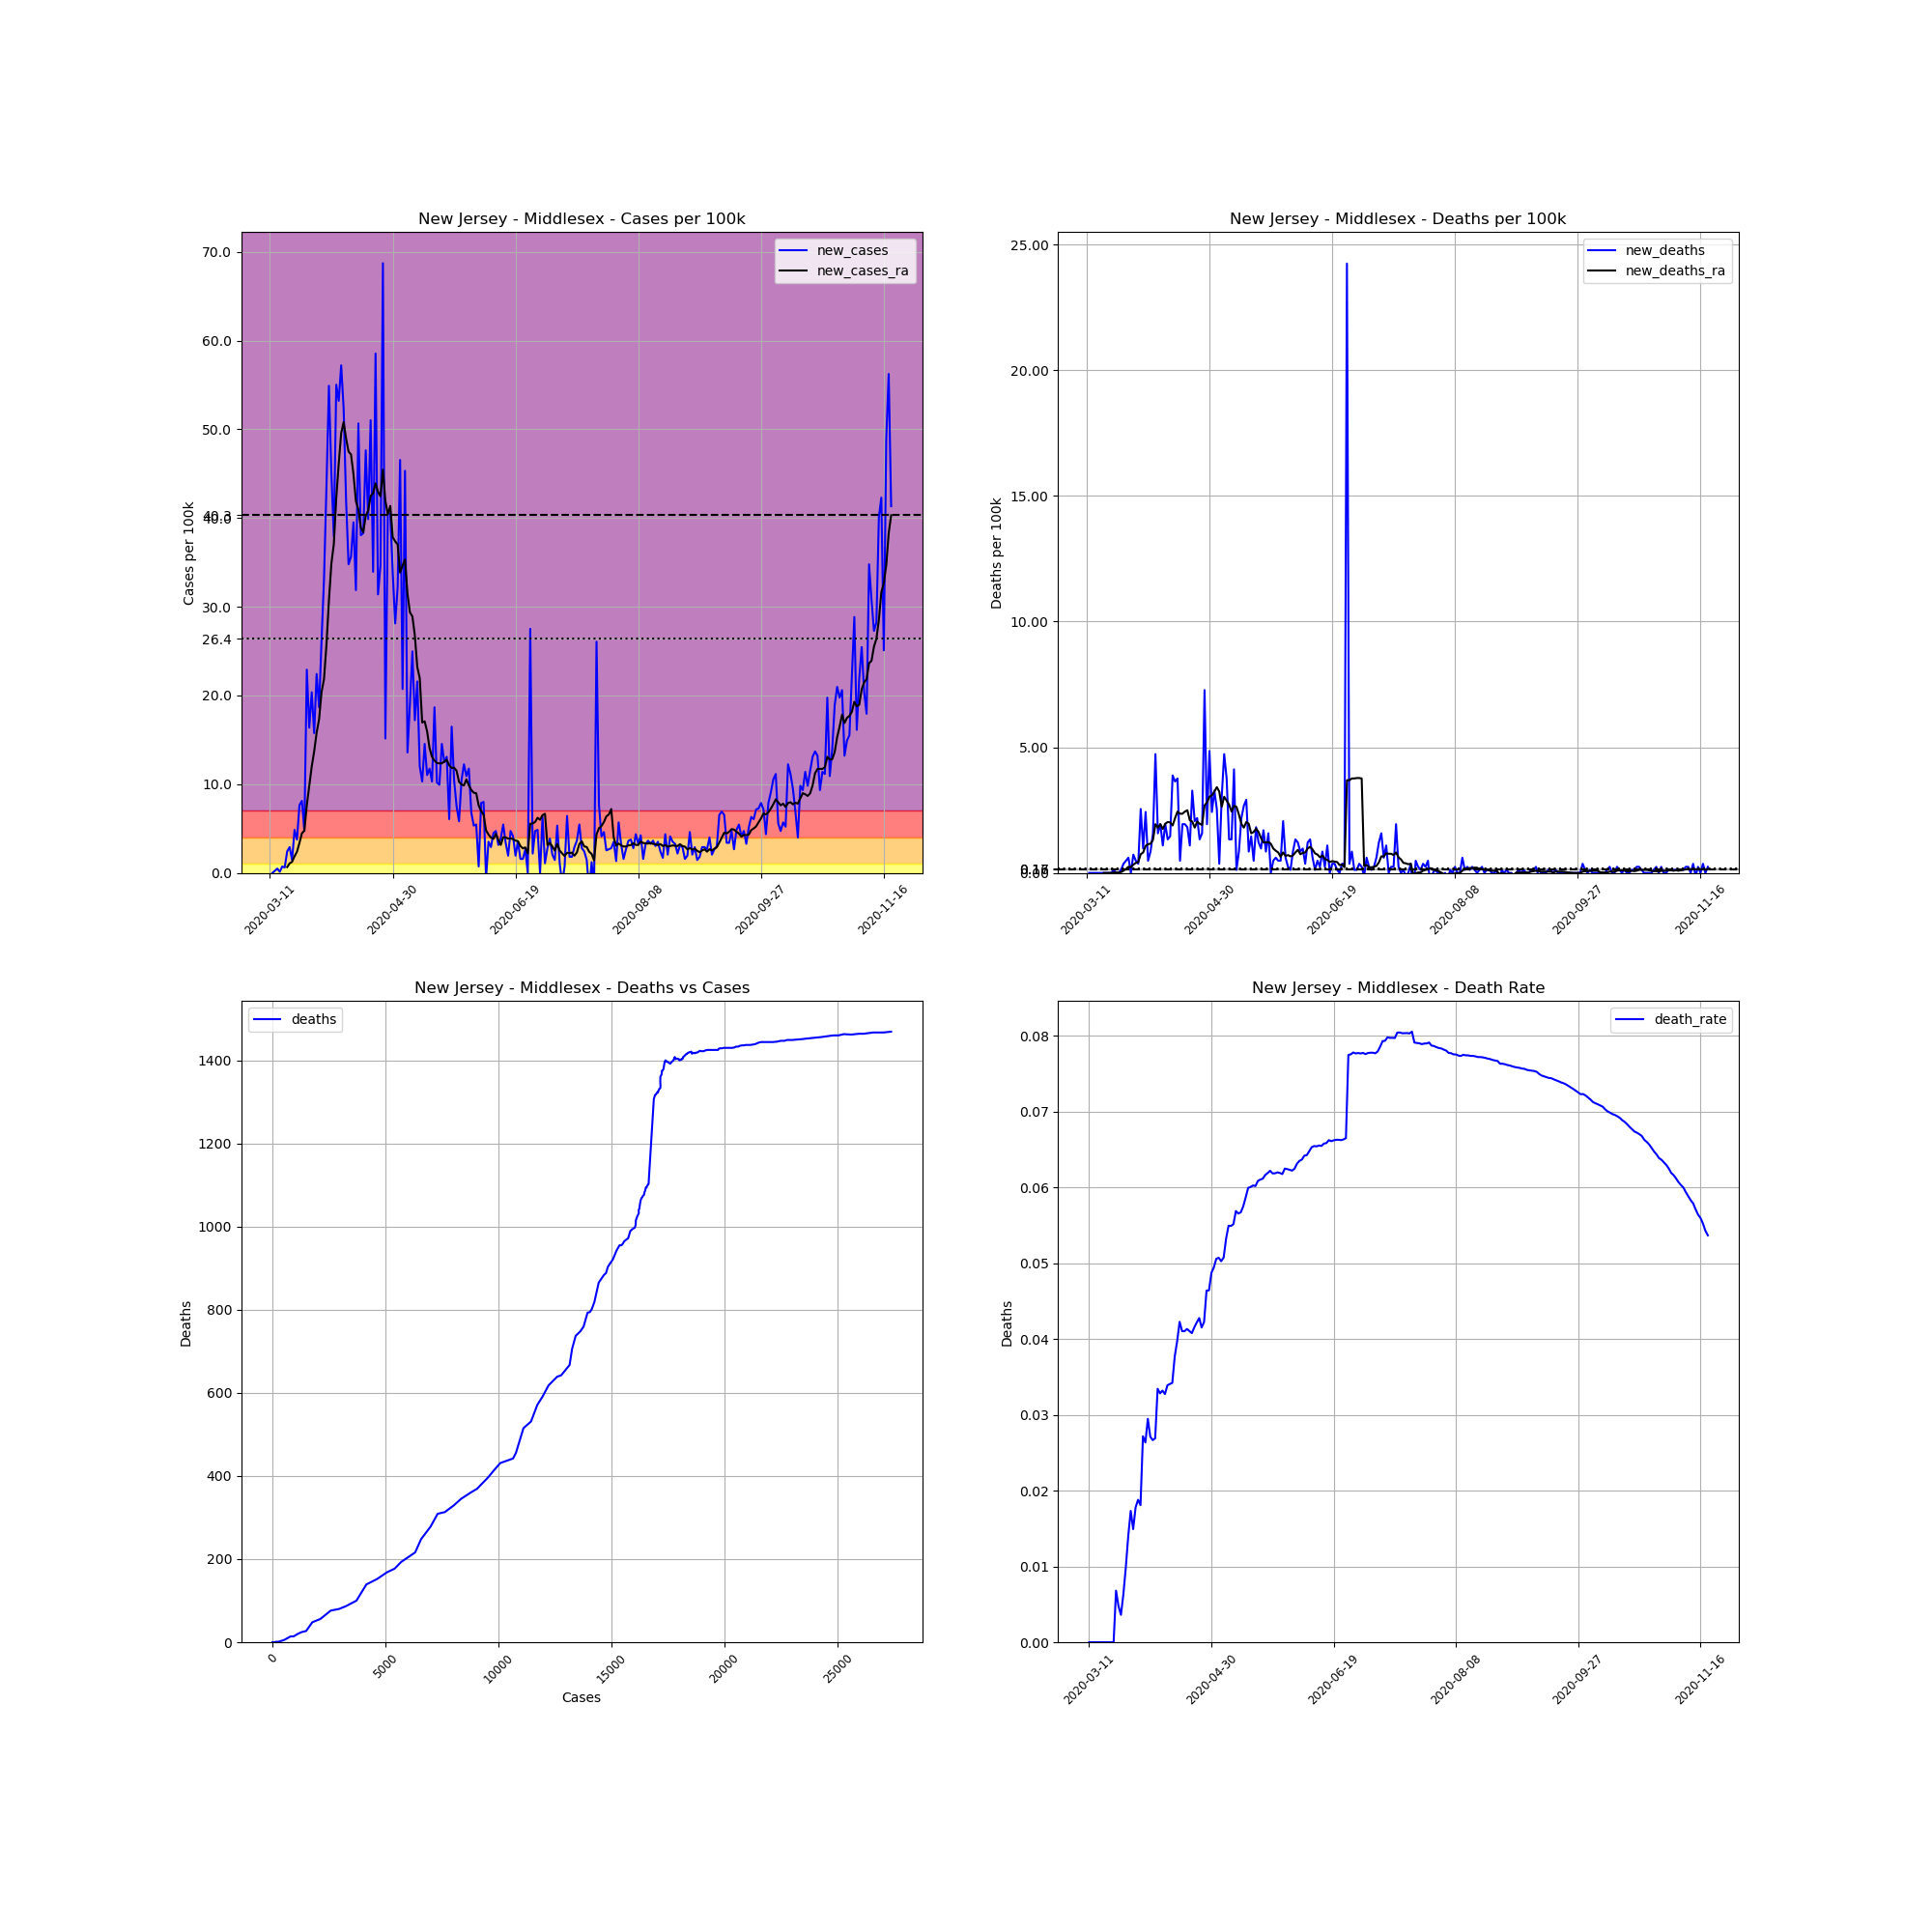

The table this chart was drawn from, first rows:
, date, county, state, fips, cases, deaths, COUNTY, STNAME, CTYNAME, POPESTIMATE2019, cases_per_100k, deaths_per_100k, death_rate, new_cases, new_deaths, new_cases_ra, new_deaths_ra
46860, 2020-03-11, Middlesex, New Jersey, 34023, 2, 0, 23, New Jersey, Middlesex, 825062, 0.2424, 0.0, 0.0, , , , 
46861, 2020-03-12, Middlesex, New Jersey, 34023, 2, 0, 23, New Jersey, Middlesex, 825062, 0.2424, 0.0, 0.0, 0.0, 0.0, , 
46862, 2020-03-13, Middlesex, New Jersey, 34023, 4, 0, 23, New Jersey, Middlesex, 825062, 0.4848, 0.0, 0.0, 0.2424, 0.0, , 
46863, 2020-03-14, Middlesex, New Jersey, 34023, 8, 0, 23, New Jersey, Middlesex, 825062, 0.9696, 0.0, 0.0, 0.4848, 0.0, , 
46864, 2020-03-15, Middlesex, New Jersey, 34023, 9, 0, 23, New Jersey, Middlesex, 825062, 1.091, 0.0, 0.0, 0.1212, 0.0, , 
46865, 2020-03-16, Middlesex, New Jersey, 34023, 15, 0, 23, New Jersey, Middlesex, 825062, 1.818, 0.0, 0.0, 0.7272, 0.0, , 
46866, 2020-03-17, Middlesex, New Jersey, 34023, 20, 0, 23, New Jersey, Middlesex, 825062, 2.424, 0.0, 0.0, 0.606, 0.0, , 
46867, 2020-03-18, Middlesex, New Jersey, 34023, 40, 0, 23, New Jersey, Middlesex, 825062, 4.848, 0.0, 0.0, 2.424, 0.0, 0.658, 0.0
46868, 2020-03-19, Middlesex, New Jersey, 34023, 64, 0, 23, New Jersey, Middlesex, 825062, 7.757, 0.0, 0.0, 2.909, 0.0, 1.074, 0.0
46869, 2020-03-20, Middlesex, New Jersey, 34023, 76, 0, 23, New Jersey, Middlesex, 825062, 9.211, 0.0, 0.0, 1.454, 0.0, 1.247, 0.0
46870, 2020-03-21, Middlesex, New Jersey, 34023, 116, 0, 23, New Jersey, Middlesex, 825062, 14.06, 0.0, 0.0, 4.848, 0.0, 1.87, 0.0
46871, 2020-03-22, Middlesex, New Jersey, 34023, 147, 1, 23, New Jersey, Middlesex, 825062, 17.82, 0.1212, 0.006803, 3.757, 0.1212, 2.389, 0.01731
46872, 2020-03-23, Middlesex, New Jersey, 34023, 210, 1, 23, New Jersey, Middlesex, 825062, 25.45, 0.1212, 0.004762, 7.636, 0.0, 3.376, 0.01731
46873, 2020-03-24, Middlesex, New Jersey, 34023, 277, 1, 23, New Jersey, Middlesex, 825062, 33.57, 0.1212, 0.00361, 8.121, 0.0, 4.45, 0.01731
46874, 2020-03-25, Middlesex, New Jersey, 34023, 316, 2, 23, New Jersey, Middlesex, 825062, 38.3, 0.2424, 0.006329, 4.727, 0.1212, 4.779, 0.03463
46875, 2020-03-26, Middlesex, New Jersey, 34023, 505, 5, 23, New Jersey, Middlesex, 825062, 61.21, 0.606, 0.009901, 22.91, 0.3636, 7.636, 0.08657
46876, 2020-03-27, Middlesex, New Jersey, 34023, 640, 9, 23, New Jersey, Middlesex, 825062, 77.57, 1.091, 0.01406, 16.36, 0.4848, 9.765, 0.1558
46877, 2020-03-28, Middlesex, New Jersey, 34023, 808, 14, 23, New Jersey, Middlesex, 825062, 97.93, 1.697, 0.01733, 20.36, 0.606, 11.98, 0.2424
46878, 2020-03-29, Middlesex, New Jersey, 34023, 938, 14, 23, New Jersey, Middlesex, 825062, 113.7, 1.697, 0.01493, 15.76, 0.0, 13.7, 0.2251
46879, 2020-03-30, Middlesex, New Jersey, 34023, 1123, 20, 23, New Jersey, Middlesex, 825062, 136.1, 2.424, 0.01781, 22.42, 0.7272, 15.81, 0.329
46880, 2020-03-31, Middlesex, New Jersey, 34023, 1277, 24, 23, New Jersey, Middlesex, 825062, 154.8, 2.909, 0.01879, 18.67, 0.4848, 17.31, 0.3982
46881, 2020-04-01, Middlesex, New Jersey, 34023, 1493, 27, 23, New Jersey, Middlesex, 825062, 181, 3.272, 0.01808, 26.18, 0.3636, 20.38, 0.4329
46882, 2020-04-02, Middlesex, New Jersey, 34023, 1766, 48, 23, New Jersey, Middlesex, 825062, 214, 5.818, 0.02718, 33.09, 2.545, 21.83, 0.7445
46883, 2020-04-03, Middlesex, New Jersey, 34023, 2125, 56, 23, New Jersey, Middlesex, 825062, 257.6, 6.787, 0.02635, 43.51, 0.9696, 25.71, 0.8138
46884, 2020-04-04, Middlesex, New Jersey, 34023, 2578, 76, 23, New Jersey, Middlesex, 825062, 312.5, 9.211, 0.02948, 54.9, 2.424, 30.65, 1.074
46885, 2020-04-05, Middlesex, New Jersey, 34023, 2950, 80, 23, New Jersey, Middlesex, 825062, 357.5, 9.696, 0.02712, 45.09, 0.4848, 34.84, 1.143
46886, 2020-04-06, Middlesex, New Jersey, 34023, 3263, 87, 23, New Jersey, Middlesex, 825062, 395.5, 10.54, 0.02666, 37.94, 0.8484, 37.05, 1.16
46887, 2020-04-07, Middlesex, New Jersey, 34023, 3717, 100, 23, New Jersey, Middlesex, 825062, 450.5, 12.12, 0.0269, 55.03, 1.576, 42.25, 1.316
46888, 2020-04-08, Middlesex, New Jersey, 34023, 4156, 139, 23, New Jersey, Middlesex, 825062, 503.7, 16.85, 0.03345, 53.21, 4.727, 46.11, 1.939
46889, 2020-04-09, Middlesex, New Jersey, 34023, 4628, 152, 23, New Jersey, Middlesex, 825062, 560.9, 18.42, 0.03284, 57.21, 1.576, 49.55, 1.801
46890, 2020-04-10, Middlesex, New Jersey, 34023, 5060, 168, 23, New Jersey, Middlesex, 825062, 613.3, 20.36, 0.0332, 52.36, 1.939, 50.82, 1.939
46891, 2020-04-11, Middlesex, New Jersey, 34023, 5406, 177, 23, New Jersey, Middlesex, 825062, 655.2, 21.45, 0.03274, 41.94, 1.091, 48.97, 1.749
46892, 2020-04-12, Middlesex, New Jersey, 34023, 5693, 193, 23, New Jersey, Middlesex, 825062, 690, 23.39, 0.0339, 34.79, 1.939, 47.49, 1.957
46893, 2020-04-13, Middlesex, New Jersey, 34023, 5987, 204, 23, New Jersey, Middlesex, 825062, 725.6, 24.73, 0.03407, 35.63, 1.333, 47.17, 2.026
46894, 2020-04-14, Middlesex, New Jersey, 34023, 6313, 216, 23, New Jersey, Middlesex, 825062, 765.2, 26.18, 0.03422, 39.51, 1.454, 44.95, 2.009
46895, 2020-04-15, Middlesex, New Jersey, 34023, 6576, 248, 23, New Jersey, Middlesex, 825062, 797, 30.06, 0.03771, 31.88, 3.878, 41.9, 1.887
46896, 2020-04-16, Middlesex, New Jersey, 34023, 6994, 278, 23, New Jersey, Middlesex, 825062, 847.7, 33.69, 0.03975, 50.66, 3.636, 40.97, 2.182
46897, 2020-04-17, Middlesex, New Jersey, 34023, 7308, 309, 23, New Jersey, Middlesex, 825062, 885.8, 37.45, 0.04228, 38.06, 3.757, 38.92, 2.441
46898, 2020-04-18, Middlesex, New Jersey, 34023, 7624, 313, 23, New Jersey, Middlesex, 825062, 924.1, 37.94, 0.04105, 38.3, 0.4848, 38.4, 2.355
46899, 2020-04-19, Middlesex, New Jersey, 34023, 8017, 329, 23, New Jersey, Middlesex, 825062, 971.7, 39.88, 0.04104, 47.63, 1.939, 40.24, 2.355
46900, 2020-04-20, Middlesex, New Jersey, 34023, 8346, 345, 23, New Jersey, Middlesex, 825062, 1012, 41.82, 0.04134, 39.88, 1.939, 40.85, 2.441
46901, 2020-04-21, Middlesex, New Jersey, 34023, 8767, 360, 23, New Jersey, Middlesex, 825062, 1063, 43.63, 0.04106, 51.03, 1.818, 42.49, 2.493
46902, 2020-04-22, Middlesex, New Jersey, 34023, 9047, 369, 23, New Jersey, Middlesex, 825062, 1097, 44.72, 0.04079, 33.94, 1.091, 42.78, 2.095
46903, 2020-04-23, Middlesex, New Jersey, 34023, 9530, 396, 23, New Jersey, Middlesex, 825062, 1155, 48, 0.04155, 58.54, 3.272, 43.91, 2.043
46904, 2020-04-24, Middlesex, New Jersey, 34023, 9789, 413, 23, New Jersey, Middlesex, 825062, 1186, 50.06, 0.04219, 31.39, 2.06, 42.96, 1.801
46905, 2020-04-25, Middlesex, New Jersey, 34023, 10075, 431, 23, New Jersey, Middlesex, 825062, 1221, 52.24, 0.04278, 34.66, 2.182, 42.44, 2.043
46906, 2020-04-26, Middlesex, New Jersey, 34023, 10642, 442, 23, New Jersey, Middlesex, 825062, 1290, 53.57, 0.04153, 68.72, 1.333, 45.45, 1.957
46907, 2020-04-27, Middlesex, New Jersey, 34023, 10767, 455, 23, New Jersey, Middlesex, 825062, 1305, 55.15, 0.04226, 15.15, 1.576, 41.92, 1.905
46908, 2020-04-28, Middlesex, New Jersey, 34023, 11102, 515, 23, New Jersey, Middlesex, 825062, 1346, 62.42, 0.04639, 40.6, 7.272, 40.43, 2.684
46909, 2020-04-29, Middlesex, New Jersey, 34023, 11436, 531, 23, New Jersey, Middlesex, 825062, 1386, 64.36, 0.04643, 40.48, 1.939, 41.36, 2.805
46910, 2020-04-30, Middlesex, New Jersey, 34023, 11715, 571, 23, New Jersey, Middlesex, 825062, 1420, 69.21, 0.04874, 33.82, 4.848, 37.83, 3.03
46911, 2020-05-01, Middlesex, New Jersey, 34023, 11947, 591, 23, New Jersey, Middlesex, 825062, 1448, 71.63, 0.04947, 28.12, 2.424, 37.37, 3.082
46912, 2020-05-02, Middlesex, New Jersey, 34023, 12213, 618, 23, New Jersey, Middlesex, 825062, 1480, 74.9, 0.0506, 32.24, 3.272, 37.02, 3.238
46913, 2020-05-03, Middlesex, New Jersey, 34023, 12597, 639, 23, New Jersey, Middlesex, 825062, 1527, 77.45, 0.05073, 46.54, 2.545, 33.85, 3.411
46914, 2020-05-04, Middlesex, New Jersey, 34023, 12768, 642, 23, New Jersey, Middlesex, 825062, 1548, 77.81, 0.05028, 20.73, 0.3636, 34.65, 3.238
46915, 2020-05-05, Middlesex, New Jersey, 34023, 13142, 667, 23, New Jersey, Middlesex, 825062, 1593, 80.84, 0.05075, 45.33, 3.03, 35.32, 2.632
46916, 2020-05-06, Middlesex, New Jersey, 34023, 13254, 706, 23, New Jersey, Middlesex, 825062, 1606, 85.57, 0.05327, 13.57, 4.727, 31.48, 3.03
46917, 2020-05-07, Middlesex, New Jersey, 34023, 13411, 737, 23, New Jersey, Middlesex, 825062, 1625, 89.33, 0.05495, 19.03, 3.757, 29.37, 2.874
46918, 2020-05-08, Middlesex, New Jersey, 34023, 13617, 748, 23, New Jersey, Middlesex, 825062, 1650, 90.66, 0.05493, 24.97, 1.333, 28.92, 2.718
46919, 2020-05-09, Middlesex, New Jersey, 34023, 13759, 759, 23, New Jersey, Middlesex, 825062, 1668, 91.99, 0.05516, 17.21, 1.333, 26.77, 2.441
... 194 more rows
